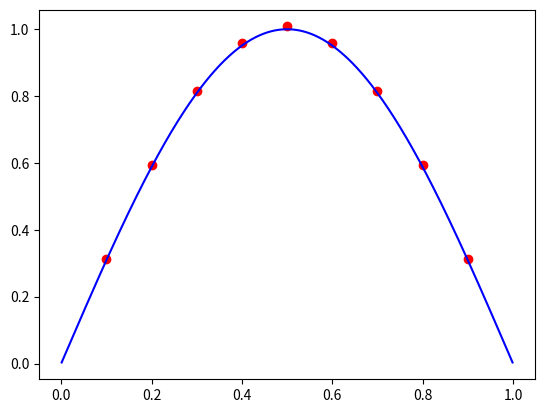

The script that saved this image:
import numpy as np
import matplotlib.pyplot as plt

N=10 # intervals
h=1/N
n=N-1 # internal nodes
x = np.linspace(0,1,N+1)[1:-1]
print(x)

xx = np.linspace(0,1,1000)[1:-1]
f = np.pi**2*np.sin(np.pi*x)
m = 2/h**2*np.ones(n)
l = -1/h**2*np.ones(n-1)
A = np.diag(m,0) + np.diag(l,1) + np.diag(l,-1)
u = np.linalg.solve(A,f)
uex = np.sin(np.pi*x)
uexx=np.sin(np.pi*xx)
plt.plot(x,u,'ro')
plt.plot(xx,uexx,'b')
plt.show()
err = np.linalg.norm(uex-u,np.inf)
print(err)

allerr=np.array([[10, 0.008265416966228845],[20, 0.002058706764534346], [40,
0.0005142004781495402],[80, 0.00012852038354038697],
[160, 3.212823780796015e-05]])
print(allerr[:,1])
print(allerr.shape)
for i in range(allerr.shape[0]-1):
    print(allerr[i,1]/allerr[i+1,1])
